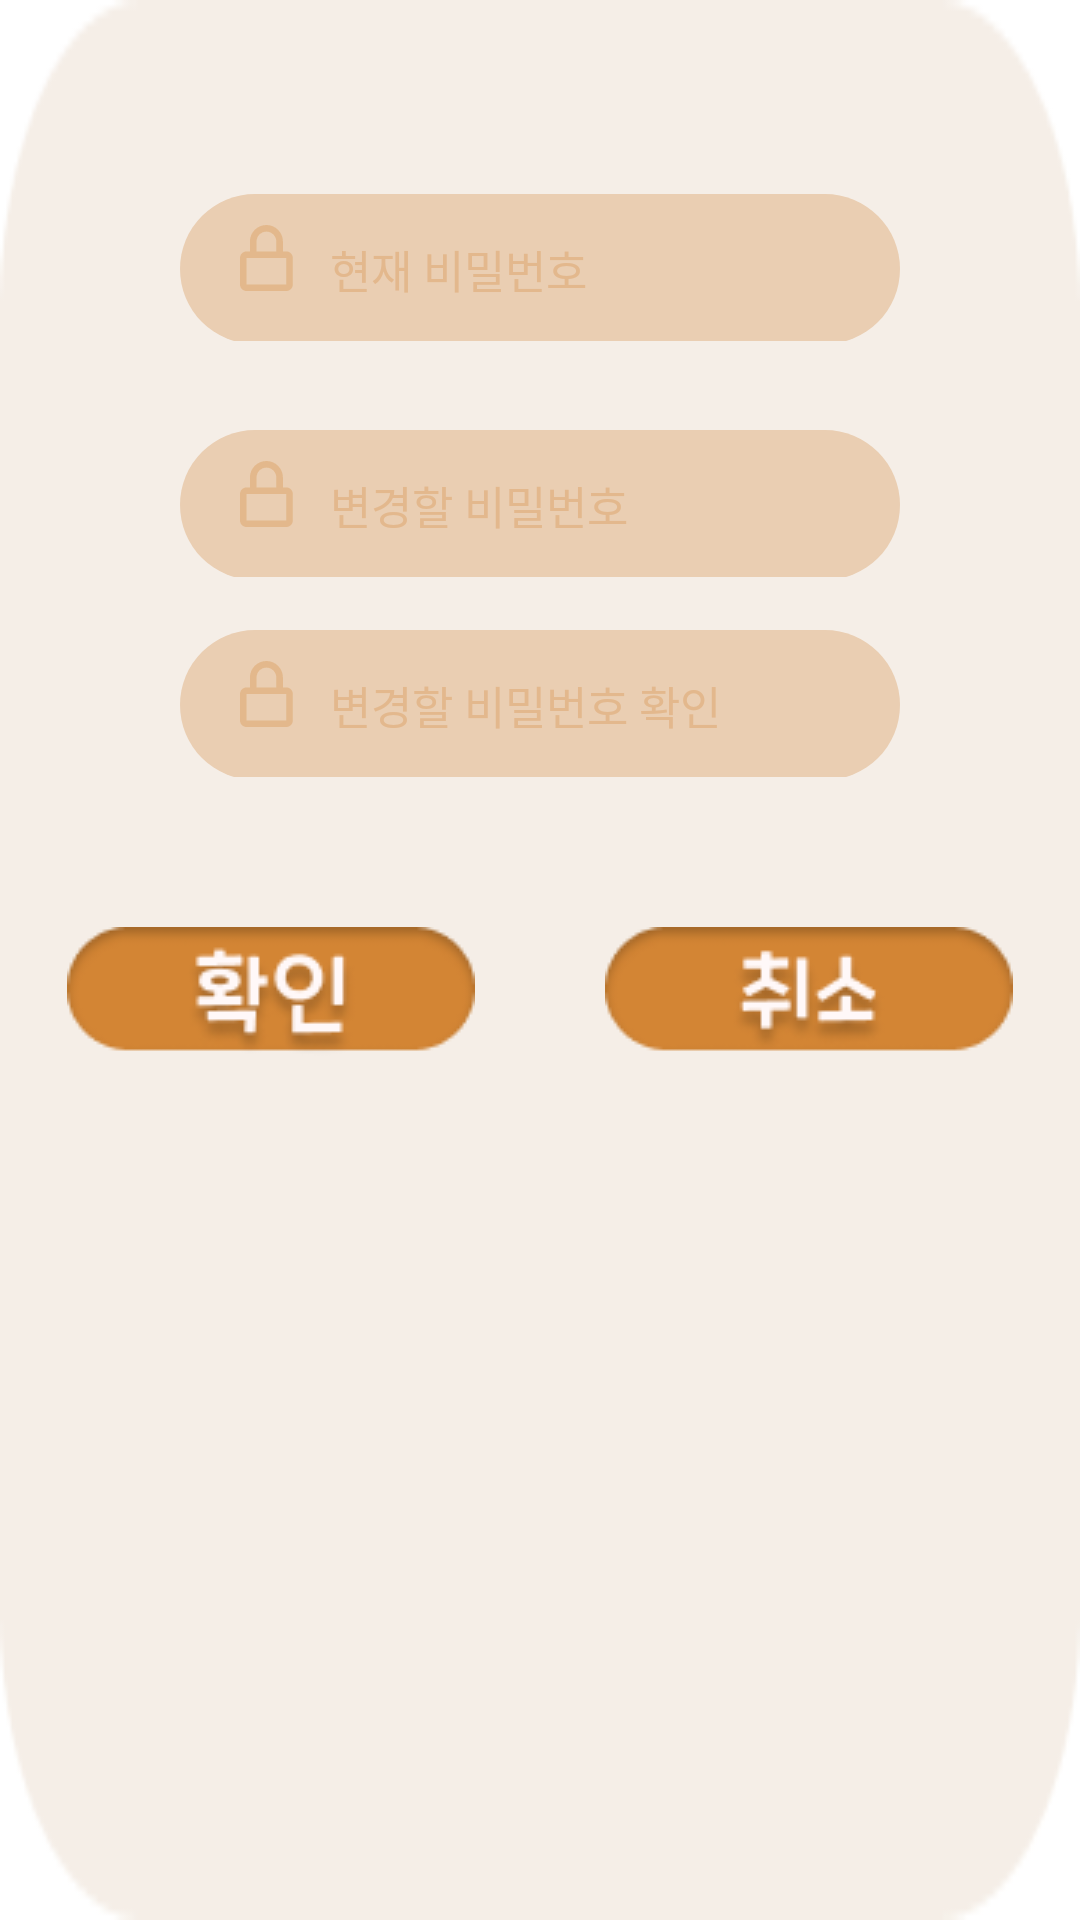

Write the Android layout XML for this screen, with the resource values it uses.
<!-- AndroidManifest.xml: application theme Theme.Fitness -->
<!-- res/layout/password_change_layout.xml -->
<?xml version="1.0" encoding="utf-8"?>
<androidx.constraintlayout.widget.ConstraintLayout
    xmlns:android="http://schemas.android.com/apk/res/android"
    xmlns:app="http://schemas.android.com/apk/res-auto"
    xmlns:tools="http://schemas.android.com/tools"
    android:layout_width="match_parent"
    android:layout_height="340dp"
    android:layout_gravity="center_horizontal"
    android:background="@drawable/logout_background">

    <FrameLayout
        android:id="@+id/frameLayout2"
        android:layout_width="300dp"
        android:layout_height="55dp"
        app:layout_constraintBottom_toBottomOf="parent"
        app:layout_constraintEnd_toEndOf="parent"
        app:layout_constraintHorizontal_bias="0.5"
        app:layout_constraintStart_toStartOf="parent"
        app:layout_constraintTop_toTopOf="parent"
        app:layout_constraintVertical_bias="0.1">

        <EditText
            android:id="@+id/pw_now"
            android:layout_width="match_parent"
            android:layout_height="50dp"
            android:layout_marginHorizontal="30dp"
            android:layout_marginVertical="6dp"
            android:background="@drawable/login_background"
            android:fontFamily="@font/cookierun_regular"
            android:hint="현재 비밀번호"
            android:inputType="textPassword"
            android:lineSpacingExtra="1dp"
            android:paddingHorizontal="50dp"
            android:textColorHint="#E3B88D"
            android:textSize="15sp" />

        <ImageView
            android:layout_width="wrap_content"
            android:layout_height="wrap_content"
            android:layout_gravity="left|center_vertical"
            android:layout_marginLeft="50dp"
            android:src="@drawable/login_pw" />

    </FrameLayout>

    <FrameLayout
        android:id="@+id/frameLayout3"
        android:layout_width="300dp"
        android:layout_height="55dp"
        app:layout_constraintBottom_toBottomOf="parent"
        app:layout_constraintEnd_toEndOf="parent"
        app:layout_constraintHorizontal_bias="0.50"
        app:layout_constraintStart_toStartOf="parent"
        app:layout_constraintTop_toBottomOf="@+id/frameLayout2"
        app:layout_constraintVertical_bias="0.05">

        <EditText
            android:id="@+id/pw_new"
            android:layout_width="match_parent"
            android:layout_height="50dp"
            android:inputType="textPassword"
            android:layout_marginHorizontal="30dp"
            android:layout_marginVertical="6dp"
            android:background="@drawable/login_background"
            android:fontFamily="@font/cookierun_regular"
            android:hint="변경할 비밀번호"
            android:lineSpacingExtra="1dp"
            android:paddingHorizontal="50dp"
            android:textColorHint="#E3B88D"
            android:textSize="15sp" />

        <ImageView
            android:layout_width="wrap_content"
            android:layout_height="wrap_content"
            android:layout_gravity="left|center_vertical"
            android:layout_marginLeft="50dp"
            android:src="@drawable/login_pw" />

    </FrameLayout>

    <FrameLayout
        android:id="@+id/frameLayout"
        android:layout_width="300dp"
        android:layout_height="55dp"
        app:layout_constraintBottom_toBottomOf="parent"
        app:layout_constraintEnd_toEndOf="parent"
        app:layout_constraintHorizontal_bias="0.5"
        app:layout_constraintStart_toStartOf="parent"
        app:layout_constraintTop_toBottomOf="@+id/frameLayout3"
        app:layout_constraintVertical_bias="0.03">

        <EditText
            android:id="@+id/pw_new_confirm"
            android:layout_width="match_parent"
            android:inputType="textPassword"
            android:layout_height="50dp"
            android:layout_marginHorizontal="30dp"
            android:layout_marginVertical="6dp"
            android:background="@drawable/login_background"
            android:fontFamily="@font/cookierun_regular"
            android:hint="변경할 비밀번호 확인"
            android:lineSpacingExtra="1dp"
            android:paddingHorizontal="50dp"
            android:textColorHint="#E3B88D"
            android:textSize="15sp" />

        <ImageView
            android:layout_width="wrap_content"
            android:layout_height="wrap_content"
            android:layout_gravity="left|center_vertical"
            android:layout_marginLeft="50dp"
            android:src="@drawable/login_pw" />

    </FrameLayout>

    <ImageButton
        android:id="@+id/cancel_button"
        android:layout_width="wrap_content"
        android:layout_height="wrap_content"
        android:layout_gravity="center_horizontal"
        android:layout_marginTop="50dp"
        android:layout_marginBottom="20dp"
        android:background="@android:color/transparent"
        android:fontFamily="@font/cookierun_regular"
        android:src="@drawable/logout_cancel"
        android:textSize="18sp"
        app:layout_constraintBottom_toBottomOf="parent"
        app:layout_constraintEnd_toEndOf="parent"
        app:layout_constraintHorizontal_bias="0.9"
        app:layout_constraintStart_toStartOf="parent"
        app:layout_constraintTop_toBottomOf="@+id/frameLayout"
        app:layout_constraintVertical_bias="0.0" />

    <ImageButton
        android:id="@+id/go_button"
        android:layout_width="wrap_content"
        android:layout_height="wrap_content"
        android:layout_gravity="center_horizontal"
        android:layout_marginTop="50dp"
        android:background="@android:color/transparent"
        android:fontFamily="@font/cookierun_regular"
        android:src="@drawable/logout_go"
        android:textSize="18sp"
        app:layout_constraintBottom_toBottomOf="parent"
        app:layout_constraintEnd_toEndOf="parent"
        app:layout_constraintHorizontal_bias="0.1"
        app:layout_constraintStart_toStartOf="parent"
        app:layout_constraintTop_toBottomOf="@+id/frameLayout"
        app:layout_constraintVertical_bias="0.0" />
    
</androidx.constraintlayout.widget.ConstraintLayout>
<!-- resources referenced by this layout -->
<resources>
  <!-- drawable login_background (drawable) -->
  <shape xmlns:android="http://schemas.android.com/apk/res/android">
      <solid android:color="#EACEB2" />
      <corners android:radius="25dp"/> 
  </shape>
  <!-- drawable login_pw (drawable) -->
  <vector xmlns:android="http://schemas.android.com/apk/res/android"
      android:width="18dp"
      android:height="22dp"
      android:viewportWidth="18"
      android:viewportHeight="22">
    <path
        android:pathData="M8.8,2.2C10.613,2.2 12.1,3.687 12.1,5.5V8.8H5.5V5.5C5.5,3.687 6.987,2.2 8.8,2.2ZM14.3,8.8V5.5C14.3,2.473 11.827,0 8.8,0C5.773,0 3.3,2.473 3.3,5.5V8.8H2.2C1.617,8.8 1.057,9.032 0.644,9.444C0.232,9.857 0,10.417 0,11V19.8C0,20.383 0.232,20.943 0.644,21.356C1.057,21.768 1.617,22 2.2,22H15.4C15.983,22 16.543,21.768 16.956,21.356C17.368,20.943 17.6,20.383 17.6,19.8V11C17.6,10.417 17.368,9.857 16.956,9.444C16.543,9.032 15.983,8.8 15.4,8.8H14.3ZM2.2,11H15.4V19.8H2.2V11Z"
        android:fillColor="#D38534"
        android:fillAlpha="0.3"/>
  </vector>
  <!-- drawable logout_background: png bitmap (drawable, 2202 bytes) -->
  <!-- drawable logout_cancel: png bitmap (drawable, 3741 bytes) -->
  <!-- drawable logout_go: png bitmap (drawable, 4244 bytes) -->
  <style name="Theme.Fitness" parent="Theme.Material3.DayNight.NoActionBar">
          
          <item name="windowNoTitle">true</item>
          <item name="android:windowBackground">@color/white</item>
  
          <item name="colorPrimary">@color/selected_color</item>
          <item name="colorPrimaryVariant">@color/cookie_brown</item>
          <item name="colorAccent">@color/selected_color</item>
  
          
          <item name="bottomNavigationStyle">@style/CustomBottomNavigation</item>
          
      </style>
  <color name="white">#FFFFFFFF</color>
  <color name="selected_color">#F4AC68</color>
  <color name="cookie_brown">#D38534</color>
  <style name="CustomBottomNavigation" parent="Widget.MaterialComponents.BottomNavigationView">
          <item name="backgroundTint">@color/cookie_background</item> 
          <item name="itemIconSize">28dp</item> 
          <item name="itemRippleColor">@color/selected_color</item> 
      </style>
  <color name="cookie_background">#F2E9E3</color>
</resources>
